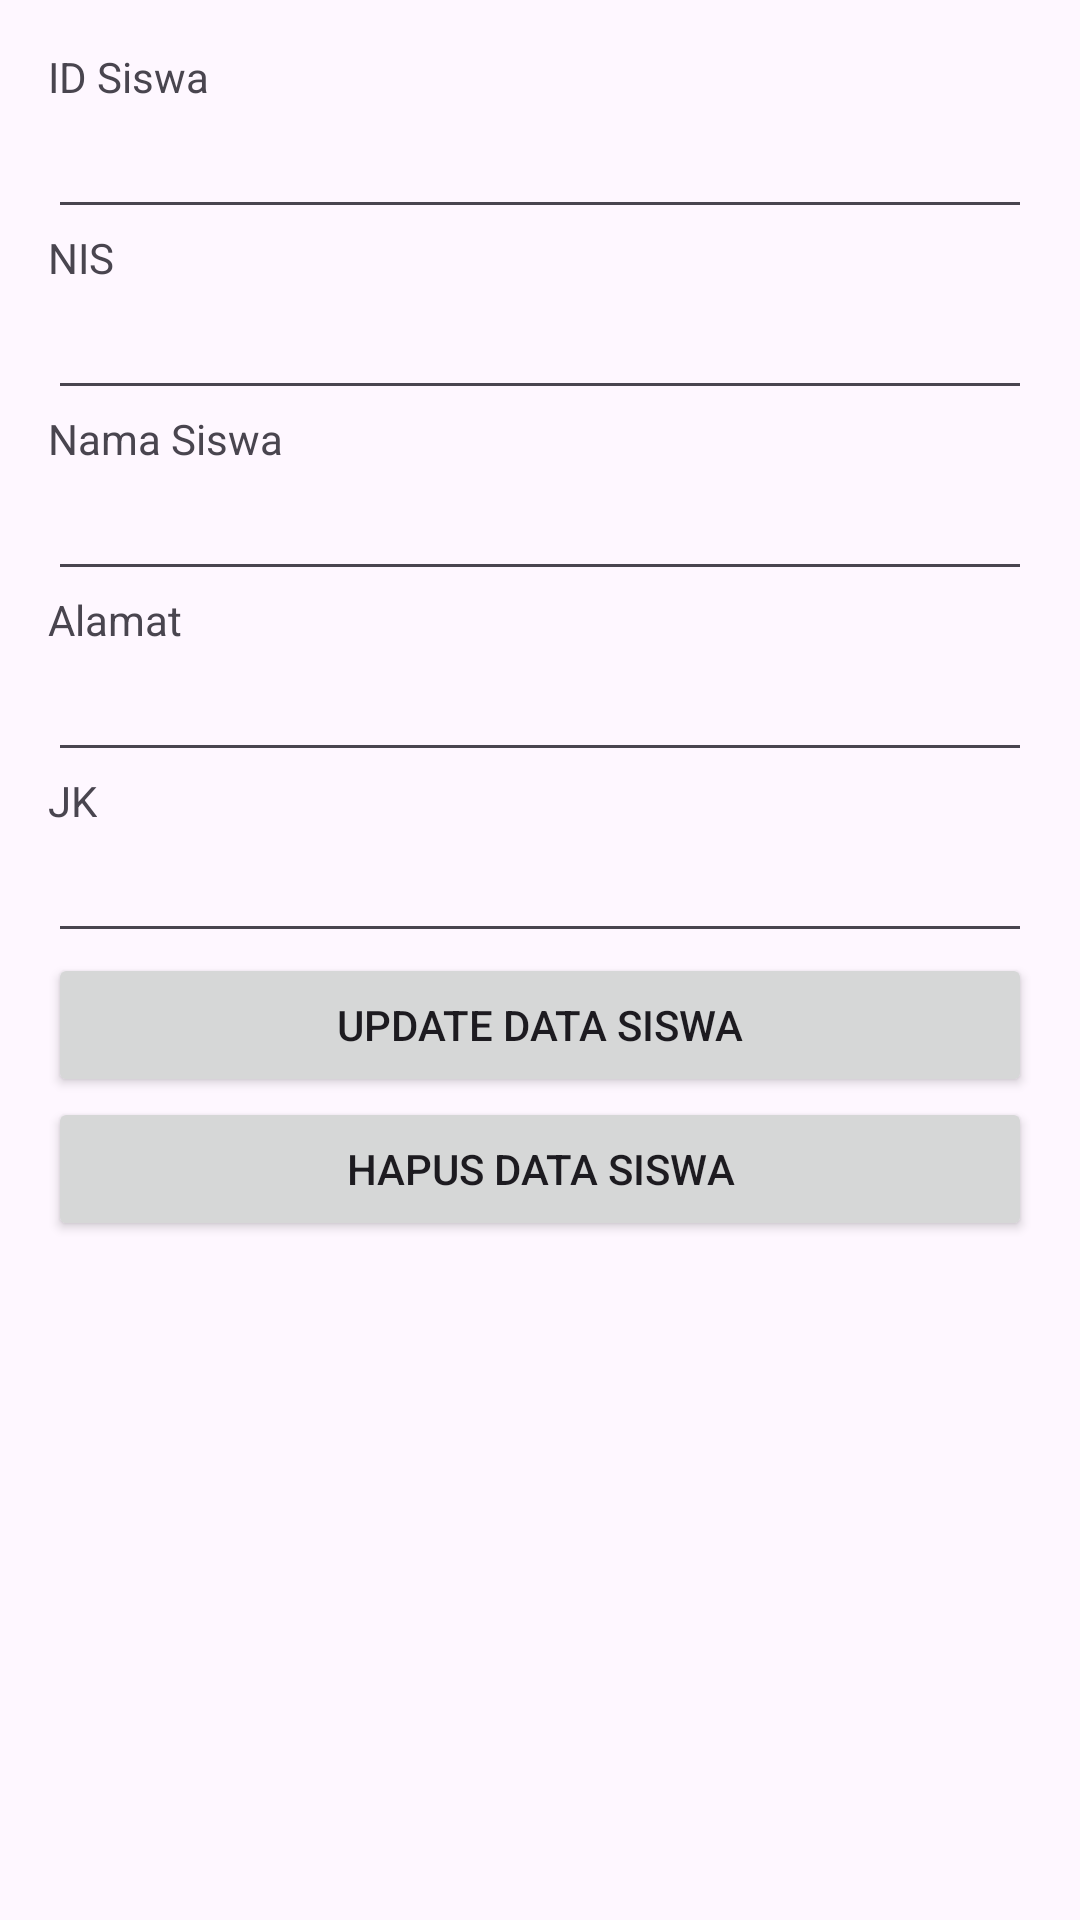

Layout XML and referenced resources for this Android screen:
<!-- AndroidManifest.xml: application theme Theme.DataSekolah -->
<!-- res/layout/activity_siswa_tampil_detail.xml -->
<?xml version="1.0" encoding="utf-8"?>
<LinearLayout
    xmlns:android="http://schemas.android.com/apk/res/android"
    xmlns:app="http://schemas.android.com/apk/res-auto"
    xmlns:tools="http://schemas.android.com/tools"
    android:layout_width="match_parent"
    android:layout_height="match_parent"
    android:orientation="vertical"
    android:paddingLeft="16dp"
    android:paddingRight="16dp"
    android:paddingTop="16dp"
    android:paddingBottom="16dp"
    tools:context=".SiswaTampilDetail">

    <TextView
        android:layout_width="wrap_content"
        android:layout_height="wrap_content"
        android:text="ID Siswa" />

    <EditText
        android:layout_width="match_parent"
        android:layout_height="wrap_content"
        android:id="@+id/editTextIdSiswa"
        />

    <TextView
        android:layout_width="wrap_content"
        android:layout_height="wrap_content"
        android:text="NIS" />

    <EditText
        android:layout_width="match_parent"
        android:layout_height="wrap_content"
        android:id="@+id/editTextNis" />

    <TextView
        android:layout_width="wrap_content"
        android:layout_height="wrap_content"
        android:text="Nama Siswa" />

    <EditText
        android:layout_width="match_parent"
        android:layout_height="wrap_content"
        android:id="@+id/editTextNamaSiswa" />

    <TextView
        android:layout_width="wrap_content"
        android:layout_height="wrap_content"
        android:text="Alamat" />

    <EditText
        android:layout_width="match_parent"
        android:layout_height="wrap_content"
        android:id="@+id/editTextAlamat" />

    <TextView
        android:layout_width="wrap_content"
        android:layout_height="wrap_content"
        android:text="JK" />

    <EditText
        android:layout_width="match_parent"
        android:layout_height="wrap_content"
        android:id="@+id/editTextJk" />

    <Button
        android:layout_width="match_parent"
        android:layout_height="wrap_content"
        android:text="Update Data Siswa"
        android:id="@+id/buttonUpdate" />

    <Button
        android:layout_width="match_parent"
        android:layout_height="wrap_content"
        android:text="Hapus Data Siswa"
        android:id="@+id/buttonDelete" />

</LinearLayout>
<!-- resources referenced by this layout -->
<resources>
  <style name="Theme.DataSekolah" parent="Base.Theme.DataSekolah" />
  <style name="Base.Theme.DataSekolah" parent="Theme.Material3.DayNight.NoActionBar">
          
          
      </style>
</resources>
